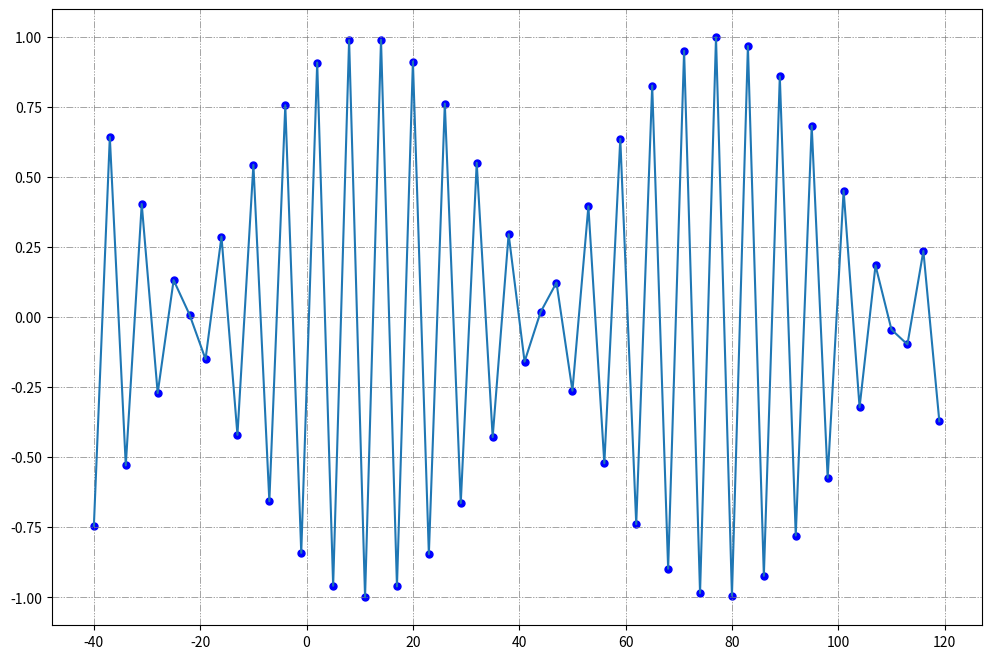
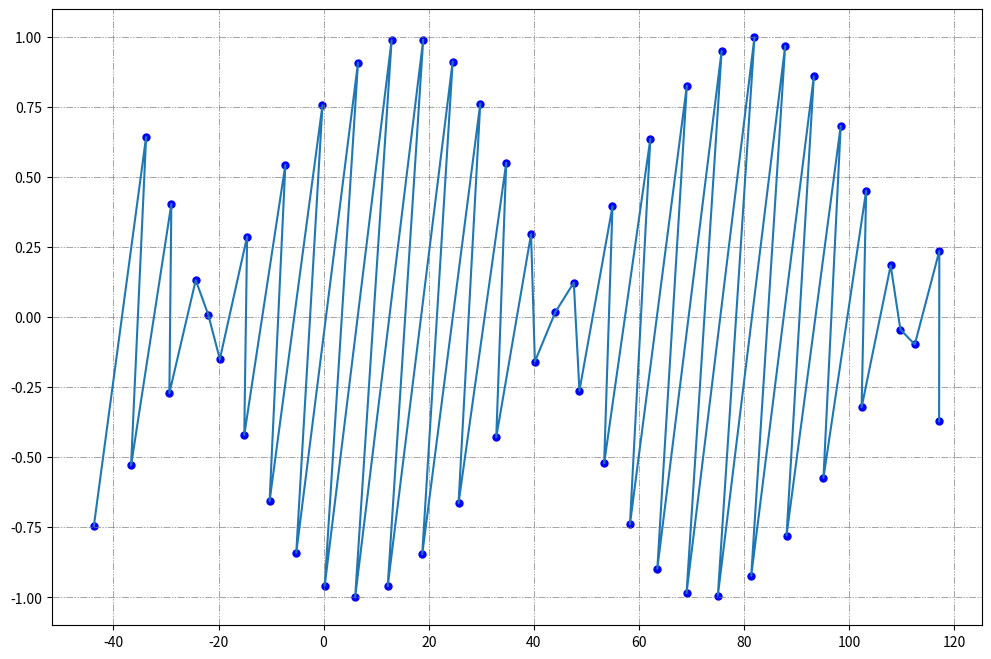

These charts were generated, in order, by the following Python code:
import numpy as np
import matplotlib.pyplot as plt

X = np.arange(-40,120,3)
num = len(X)
Y = np.sin(X)
# print(X)
# print(Y)
plt.figure(1 , figsize=(12,8))

plt.grid(color='grey',linewidth=.5,dashes=[10,2,2,2,2,2])
plt.plot(X,Y)
plt.scatter(X,Y,s=25,color = 'blue')

R = np.array([[1,5],
             [0,1]])

co = np.zeros((2,num))
co[0,:] = X
co[1,:] = Y

t = np.matmul(R,co)
plt.figure(2 , figsize=(12,8))
plt.grid(color='grey',linewidth=.5,dashes=[10,2,2,2,2,2])
plt.scatter(t[0,:],t[1,:],s=25,color = 'blue')
plt.plot(t[0,:],t[1,:])